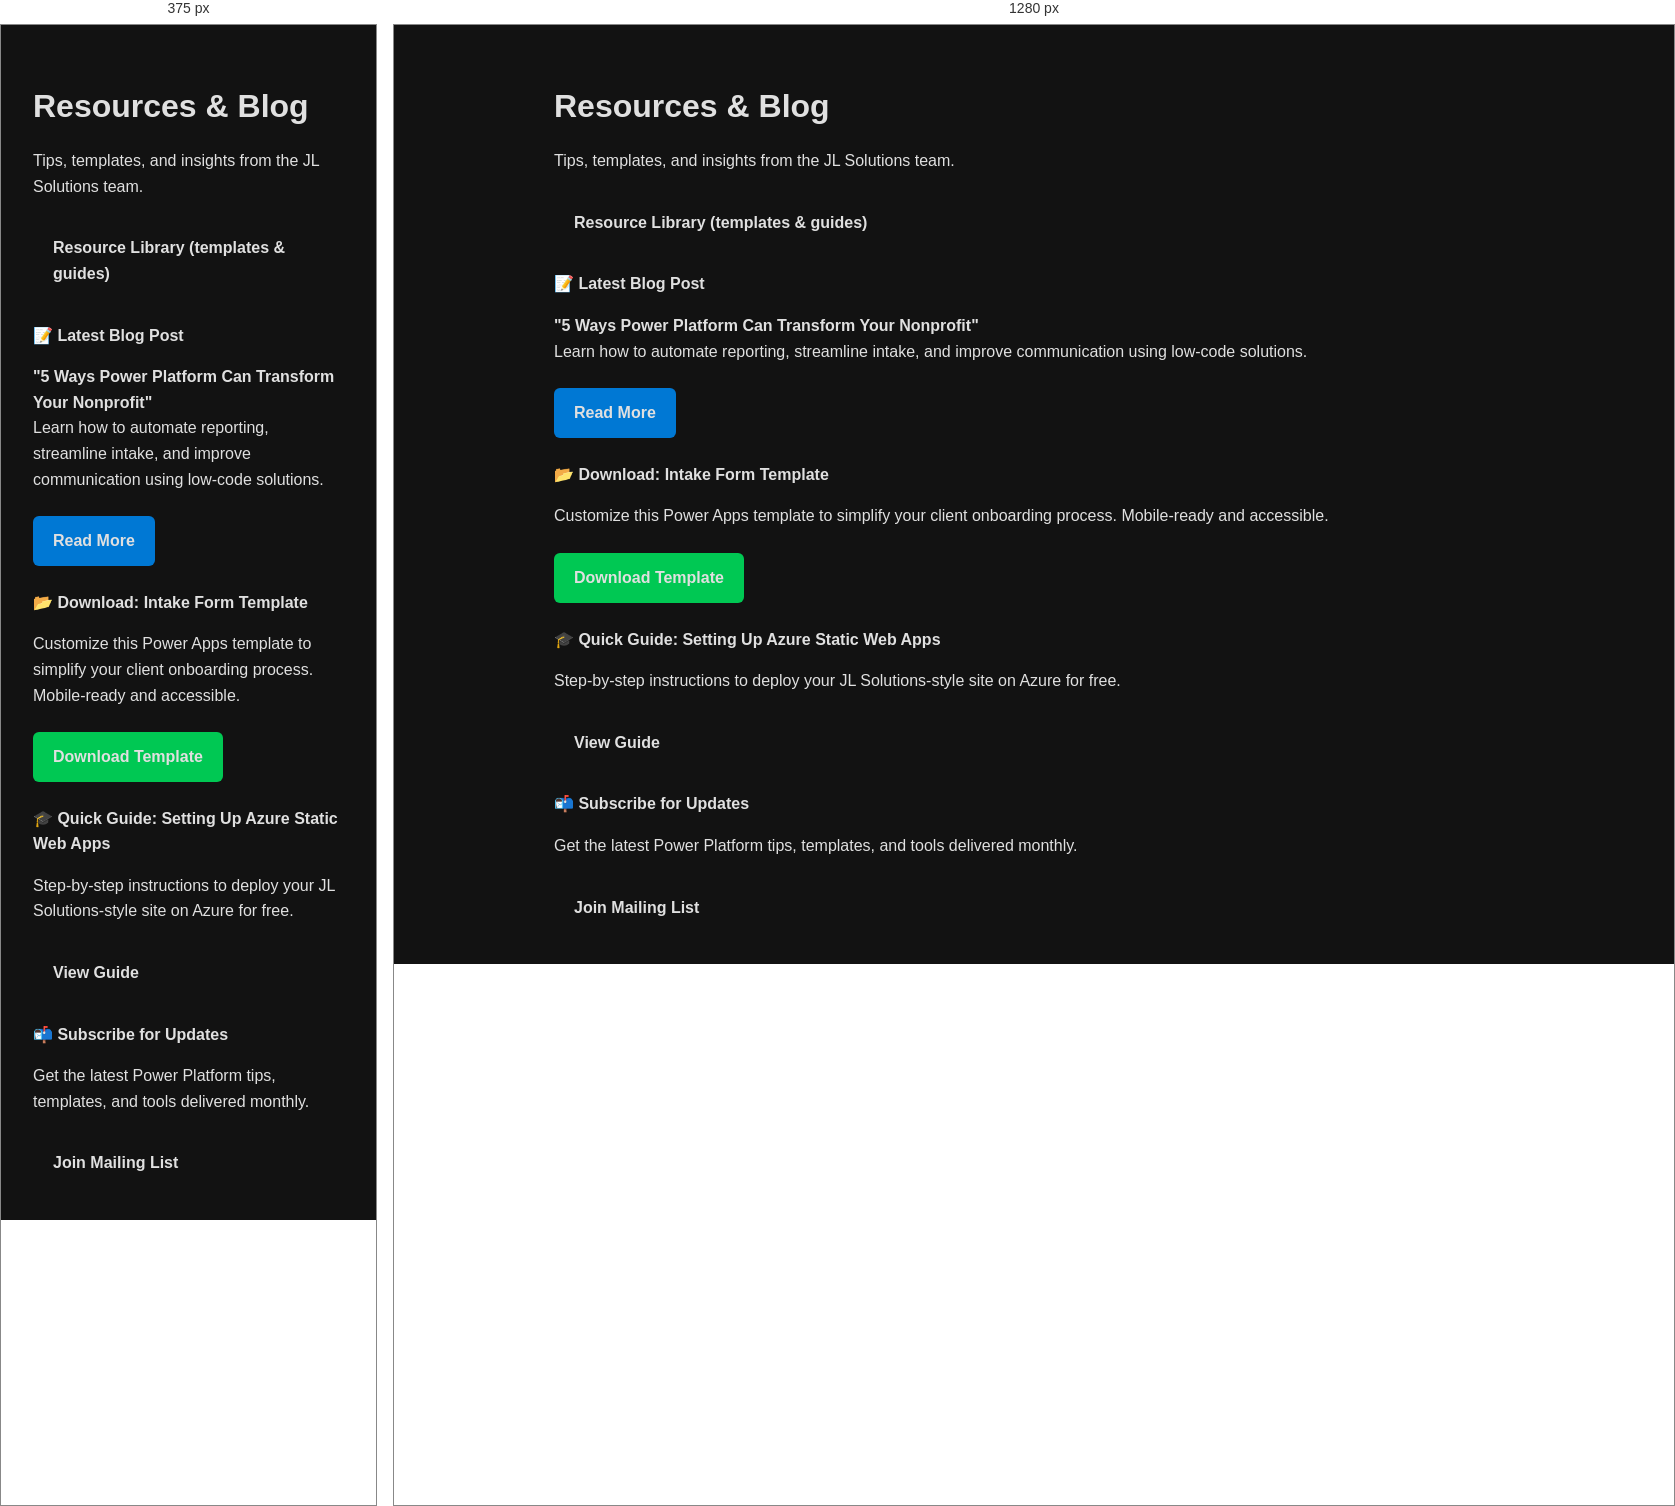
Rendered at 375 px and 1280 px, left to right.

<!-- file: resources.html -->
<!DOCTYPE html>
<html lang="en">
<head>
  <meta charset="UTF-8">
  <meta name="viewport" content="width=device-width, initial-scale=1.0">
  <title>Resources | JL Solutions</title>
  <link rel="icon" href="/assets/icons/favicon.ico" type="image/x-icon" />
  <link href="https://cdn.jsdelivr.net/npm/bootstrap@5.3.0/dist/css/bootstrap.min.css" rel="stylesheet">
  <link href="https://fonts.googleapis.com/css2?family=Open+Sans:wght@400;600&display=swap" rel="stylesheet">
  <link rel="stylesheet" href="/css/style.css">
  <link rel="shortcut icon" href="/assets/icons/favicon.ico" type="image/x-icon">
</head>
<body>
  <div id="header"></div>

  <main class="py-5">
    <div class="container">
      <h1 class="text-center mb-4">Resources & Blog</h1>
      <p class="text-center lead mb-5">Tips, templates, and insights from the JL Solutions team.</p>
      <p class="text-center mb-4"><a href="/resources/index.html" class="btn btn-outline-light btn-sm">Resource Library (templates &amp; guides)</a></p>

      <div class="row">
        <div class="col-md-6 mb-4">
          <h4>📝 Latest Blog Post</h4>
          <p><strong>"5 Ways Power Platform Can Transform Your Nonprofit"</strong><br />Learn how to automate reporting, streamline intake, and improve communication using low-code solutions.</p>
          <a href="/insights/index.html" class="btn btn-sm btn-primary">Read More</a>
        </div>

        <div class="col-md-6 mb-4">
          <h4>📂 Download: Intake Form Template</h4>
          <p>Customize this Power Apps template to simplify your client onboarding process. Mobile-ready and accessible.</p>
          <a href="/services/ai-intake-form.html" class="btn btn-sm btn-success">Download Template</a>
        </div>
      </div>

      <div class="row">
        <div class="col-md-6 mb-4">
          <h4>🎓 Quick Guide: Setting Up Azure Static Web Apps</h4>
          <p>Step-by-step instructions to deploy your JL Solutions-style site on Azure for free.</p>
          <a href="/tools/roi-calculator.html" class="btn btn-sm btn-outline-light">View Guide</a>
        </div>

        <div class="col-md-6 mb-4">
          <h4>📬 Subscribe for Updates</h4>
          <p>Get the latest Power Platform tips, templates, and tools delivered monthly.</p>
          <a href="/contact.html" class="btn btn-sm btn-secondary">Join Mailing List</a>
        </div>
      </div>
    </div>
  </main>

  <div id="footer"></div>

  <script src="https://cdn.jsdelivr.net/npm/bootstrap@5.3.0/dist/js/bootstrap.bundle.min.js"></script>
  <script src="/js/main.js"></script>
</body>
</html>


/* @media block from style.css */
@media (max-width: 600px) {
  .chatbot-window {
    right: 1rem;
    left: 1rem;
    width: auto;
  }

  .chatbot-toggle {
    right: 1rem;
  }
}